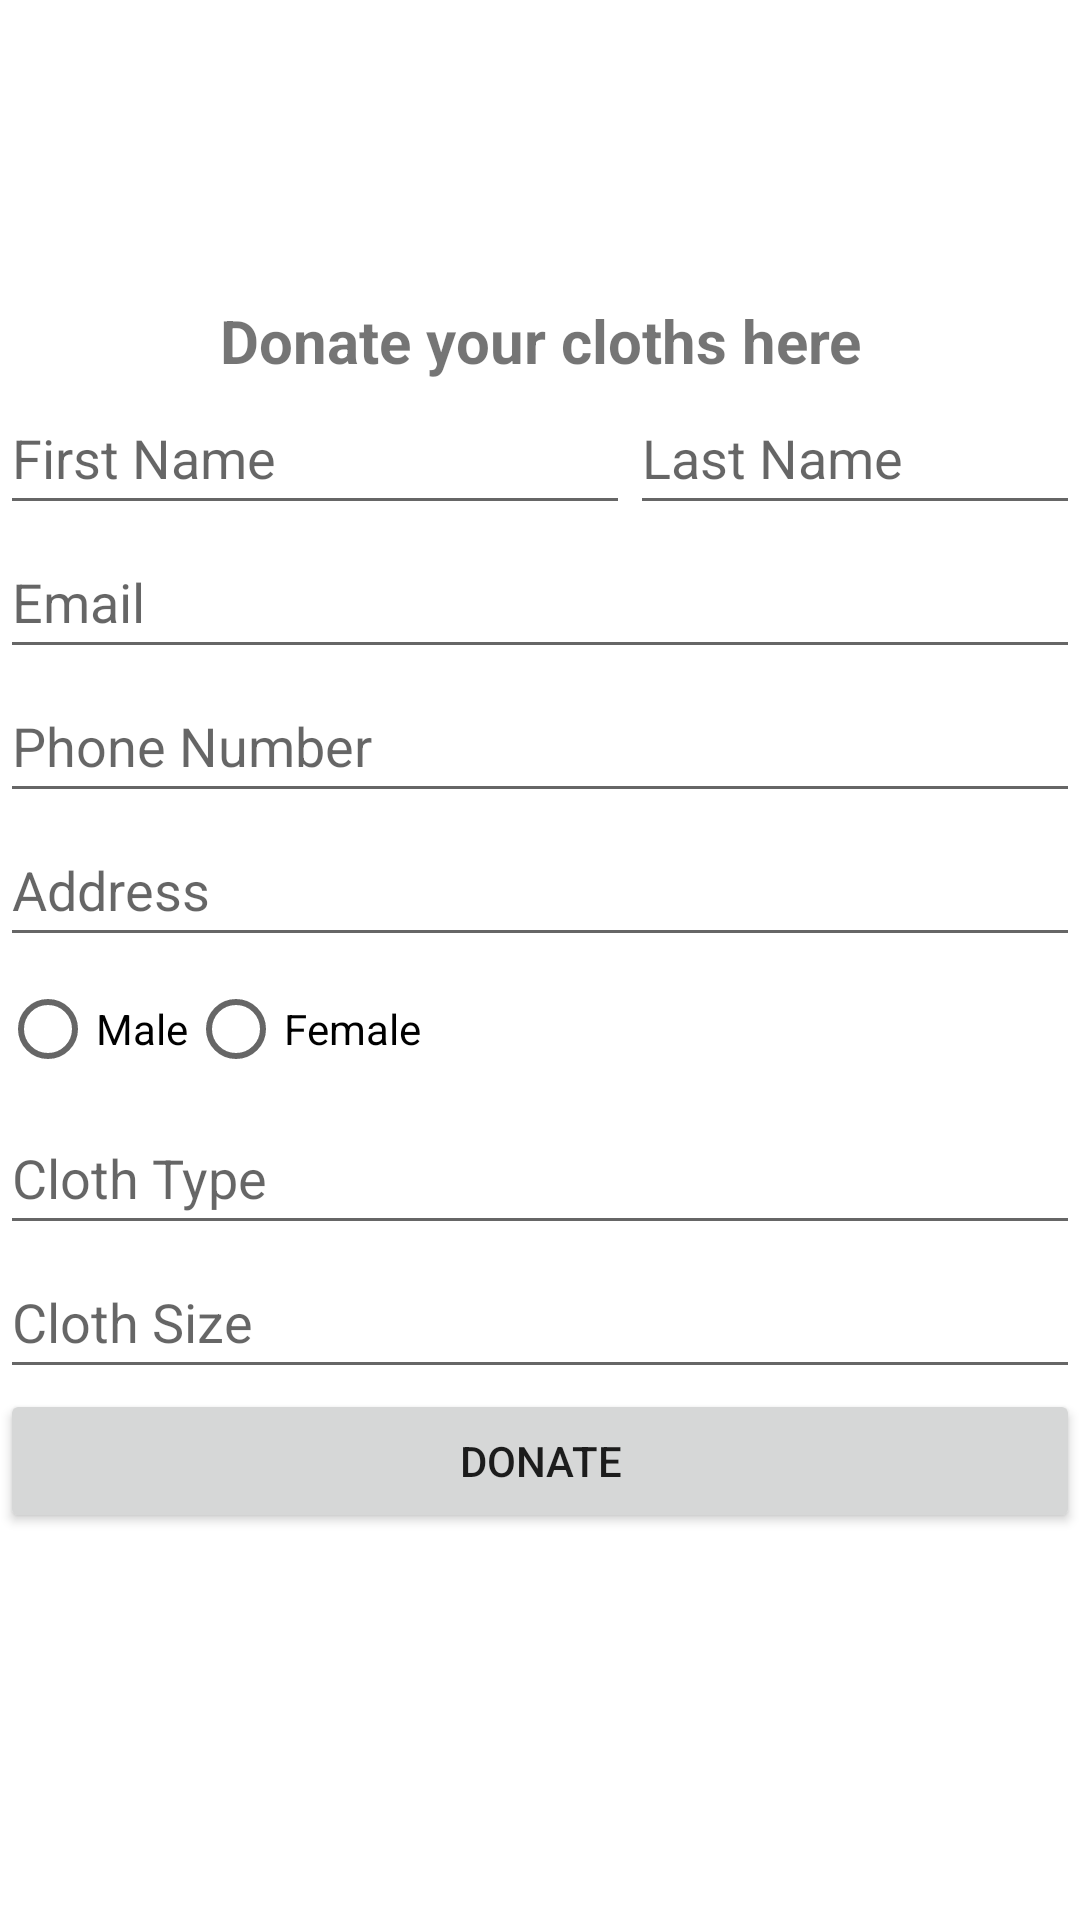

Produce the Android XML layout that renders to this screen, including the resource entries it uses.
<!-- AndroidManifest.xml: application theme Theme.ClothDonationApp -->
<!-- res/layout/activity_donor.xml -->
<?xml version="1.0" encoding="utf-8"?>
<androidx.constraintlayout.widget.ConstraintLayout xmlns:android="http://schemas.android.com/apk/res/android"
    xmlns:app="http://schemas.android.com/apk/res-auto"
    xmlns:tools="http://schemas.android.com/tools"
    android:layout_width="match_parent"
    android:layout_height="match_parent"
    tools:context=".DonorActivity">

    <LinearLayout
        android:layout_width="match_parent"
        android:layout_height="match_parent"
        android:orientation="vertical">

        <ImageView
            android:id="@+id/imageView2"
            android:layout_width="match_parent"
            android:layout_height="100dp"
            app:srcCompat="@drawable/clothdonation" />

        <TextView
            android:id="@+id/textView2"
            android:layout_width="match_parent"
            android:layout_height="wrap_content"
            android:gravity="center"
            android:text="Donate your cloths here"
            android:textSize="20sp"
            android:textStyle="bold" />

        <LinearLayout
            android:layout_width="wrap_content"
            android:layout_height="wrap_content"
            android:orientation="horizontal">

            <EditText
                android:id="@+id/donorFirstName"
                android:layout_width="match_parent"
                android:layout_height="wrap_content"
                android:ems="10"
                android:hint="First Name"
                android:inputType="textPersonName"
                android:minHeight="48dp" />

            <EditText
                android:id="@+id/donorLastName"
                android:layout_width="match_parent"
                android:layout_height="wrap_content"
                android:ems="10"
                android:hint="Last Name"
                android:inputType="textPersonName"
                android:minHeight="48dp" />
        </LinearLayout>

        <EditText
            android:id="@+id/donorEmail"
            android:layout_width="match_parent"
            android:layout_height="wrap_content"
            android:ems="10"
            android:hint="Email"
            android:inputType="textEmailAddress"
            android:minHeight="48dp" />

        <EditText
            android:id="@+id/donorPhone"
            android:layout_width="match_parent"
            android:layout_height="wrap_content"
            android:ems="10"
            android:hint="Phone Number"
            android:inputType="phone"
            android:minHeight="48dp" />

        <EditText
            android:id="@+id/donorAddress"
            android:layout_width="match_parent"
            android:layout_height="wrap_content"
            android:ems="10"
            android:hint="Address"
            android:inputType="textPostalAddress"
            android:minHeight="48dp" />

        <RadioGroup
            android:layout_width="match_parent"
            android:layout_height="wrap_content"
            android:baselineAligned="false"
            android:orientation="horizontal"
            android:textAlignment="center">

            <RadioButton
                android:id="@+id/gender1"
                android:layout_width="wrap_content"
                android:layout_height="wrap_content"
                android:text="Male" />

            <RadioButton
                android:id="@+id/gender2"
                android:layout_width="wrap_content"
                android:layout_height="wrap_content"
                android:text="Female" />

        </RadioGroup>

        <EditText
            android:id="@+id/clothType"
            android:layout_width="match_parent"
            android:layout_height="wrap_content"
            android:ems="10"
            android:hint="Cloth Type"
            android:inputType="textPostalAddress"
            android:minHeight="48dp" />

        <EditText
            android:id="@+id/clothSize"
            android:layout_width="match_parent"
            android:layout_height="wrap_content"
            android:ems="10"
            android:hint="Cloth Size"
            android:inputType="textPersonName"
            android:minHeight="48dp" />

        <Button
            android:id="@+id/btnDonate"
            android:layout_width="match_parent"
            android:layout_height="wrap_content"
            android:text="Donate" />

    </LinearLayout>
</androidx.constraintlayout.widget.ConstraintLayout>
<!-- resources referenced by this layout -->
<resources>
  <style name="Theme.ClothDonationApp" parent="Theme.MaterialComponents.DayNight.DarkActionBar">
          
          <item name="colorPrimary">@color/purple_500</item>
          <item name="colorPrimaryVariant">@color/purple_700</item>
          <item name="colorOnPrimary">@color/white</item>
          
          <item name="colorSecondary">@color/teal_200</item>
          <item name="colorSecondaryVariant">@color/teal_700</item>
          <item name="colorOnSecondary">@color/black</item>
          
          <item name="android:statusBarColor" tools:targetApi="l">?attr/colorPrimaryVariant</item>
          
      </style>
  <color name="purple_500">#00BCD4</color>
  <color name="purple_700">#2196F3</color>
  <color name="white">#FFFFFFFF</color>
  <color name="teal_200">#FF03DAC5</color>
  <color name="teal_700">#FF018786</color>
  <color name="black">#F44336</color>
</resources>
